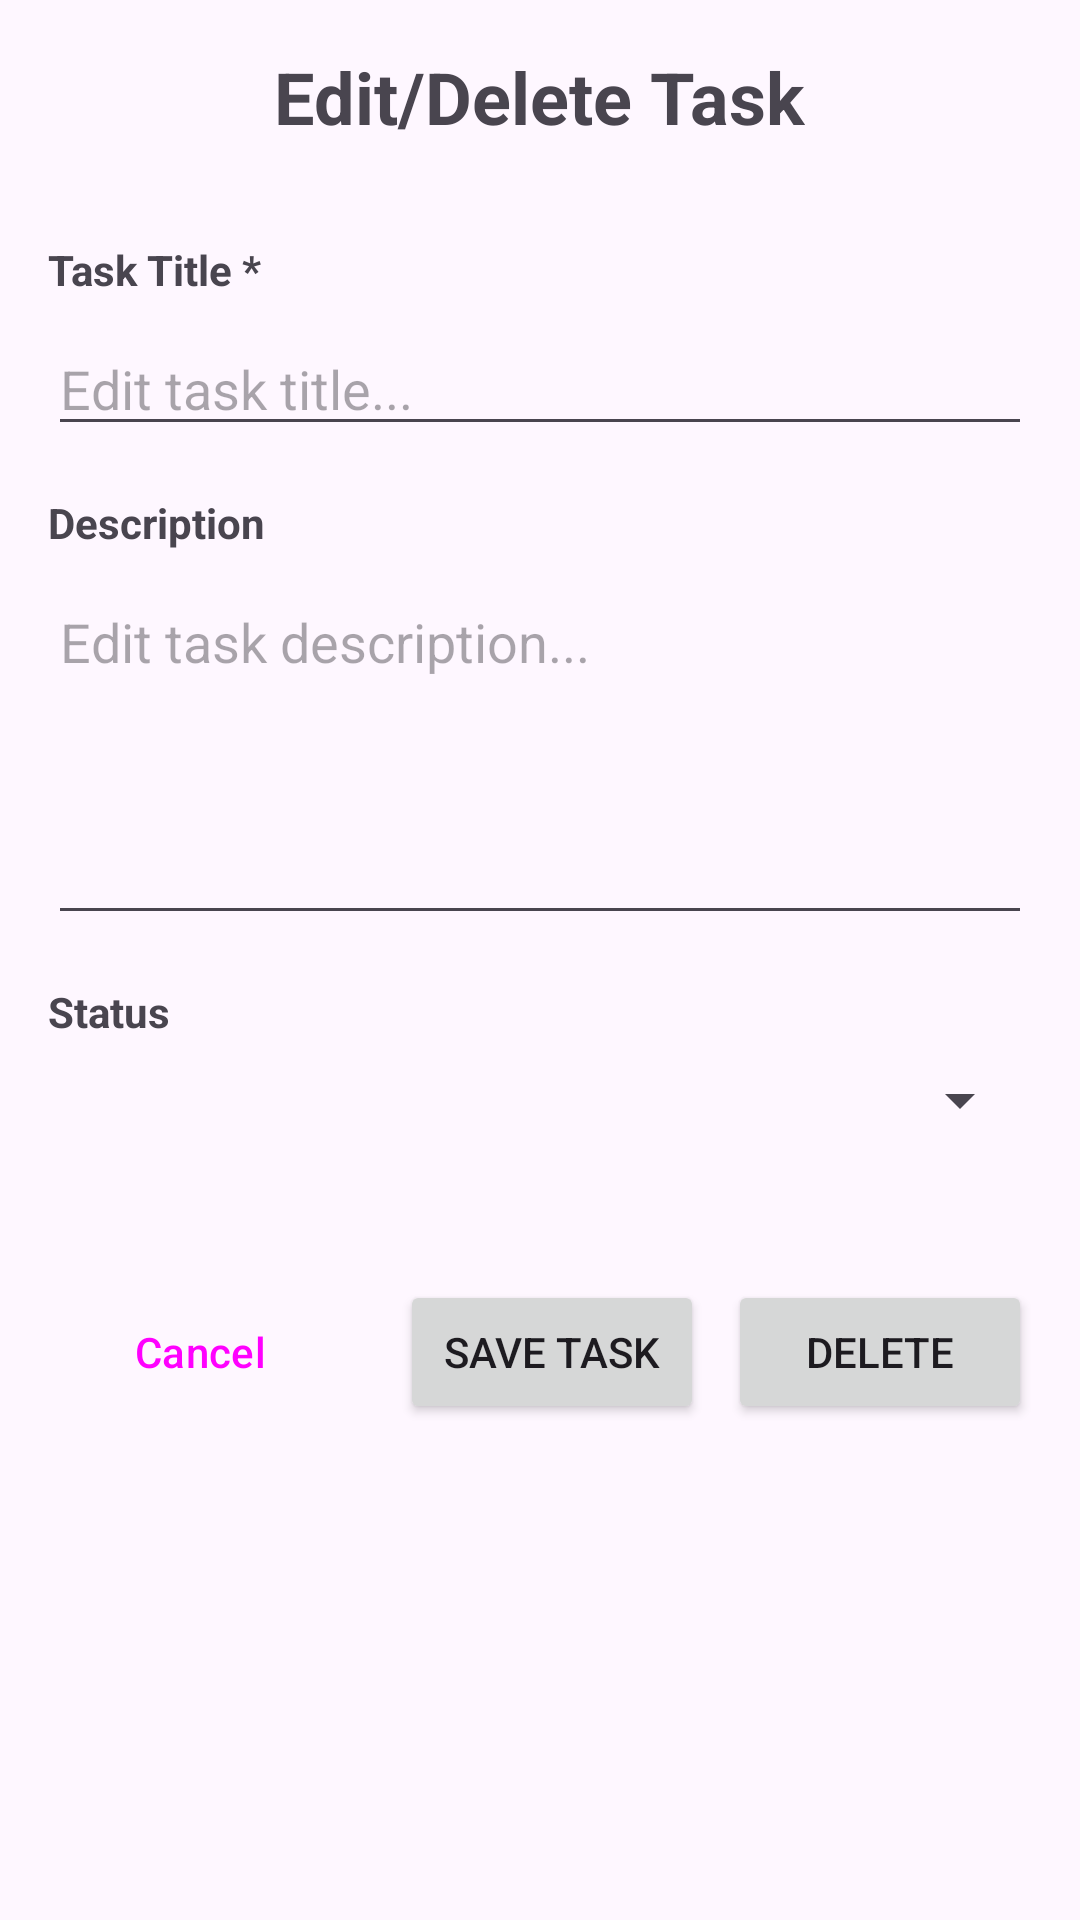

Write the Android layout XML for this screen, with the resource values it uses.
<!-- AndroidManifest.xml: application theme Theme.Material3.Light -->
<!-- res/layout/activity_edit_task.xml -->
<?xml version="1.0" encoding="utf-8"?>
<LinearLayout xmlns:android="http://schemas.android.com/apk/res/android"
    xmlns:tools="http://schemas.android.com/tools"
    android:layout_width="match_parent"
    android:layout_height="match_parent"
    android:orientation="vertical"
    android:padding="16dp"
    tools:context=".EditTaskActivity">

    
    <TextView
        android:layout_width="wrap_content"
        android:layout_height="wrap_content"
        android:text="Edit/Delete Task"
        android:textSize="24sp"
        android:textStyle="bold"
        android:layout_marginBottom="32dp"
        android:layout_gravity="center" />

    
    <TextView
        android:layout_width="wrap_content"
        android:layout_height="wrap_content"
        android:text="Task Title *"
        android:textStyle="bold"
        android:layout_marginBottom="8dp" />

    <EditText
        android:id="@+id/taskTitleEditText"
        android:layout_width="match_parent"
        android:layout_height="wrap_content"
        android:hint="Edit task title..."
        android:inputType="text"
        android:maxLength="100"
        android:layout_marginBottom="16dp" />

    
    <TextView
        android:layout_width="wrap_content"
        android:layout_height="wrap_content"
        android:text="Description"
        android:textStyle="bold"
        android:layout_marginBottom="8dp" />

    <EditText
        android:id="@+id/taskDescriptionEditText"
        android:layout_width="match_parent"
        android:layout_height="120dp"
        android:hint="Edit task description..."
        android:inputType="textMultiLine"
        android:gravity="top"
        android:maxLength="500"
        android:layout_marginBottom="16dp" />

    
    <TextView
        android:layout_width="wrap_content"
        android:layout_height="wrap_content"
        android:text="Status"
        android:textStyle="bold"
        android:layout_marginBottom="8dp" />

    <Spinner
        android:id="@+id/taskStatusSpinner"
        android:layout_width="match_parent"
        android:layout_height="wrap_content"
        android:layout_marginBottom="32dp" />

    
    <LinearLayout
        android:layout_width="match_parent"
        android:layout_height="wrap_content"
        android:orientation="horizontal"
        android:layout_marginTop="16dp">

        <Button
            android:id="@+id/cancelButton"
            android:layout_width="0dp"
            android:layout_height="wrap_content"
            android:layout_weight="1"
            android:text="Cancel"
            android:layout_marginEnd="8dp"
            style="@style/Widget.Material3.Button.OutlinedButton" />

        <Button
            android:id="@+id/saveButton"
            android:layout_width="0dp"
            android:layout_height="wrap_content"
            android:layout_weight="1"
            android:text="Save Task"
            android:layout_marginStart="8dp" />
        <Button
            android:id="@+id/deleteButton"
            android:layout_width="0dp"
            android:layout_height="wrap_content"
            android:layout_weight="1"
            android:text="Delete"
            android:layout_marginStart="8dp" />

    </LinearLayout>

</LinearLayout>
<!-- resources referenced by this layout -->
<resources>

</resources>
